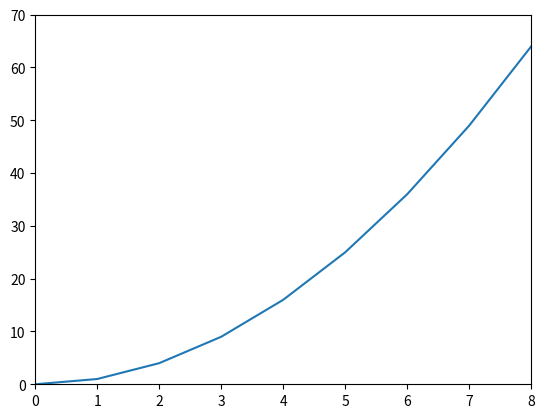

The matplotlib source for this figure:
# ch1_3.py
import matplotlib.pyplot as plt

squares = [0, 1, 4, 9, 16, 25, 36, 49, 64]
plt.plot(squares)           # 列表squares数据是y轴的值
plt.axis([0, 8, 0, 70])     # x轴刻度0-8, y轴刻度0-70
plt.show()		



